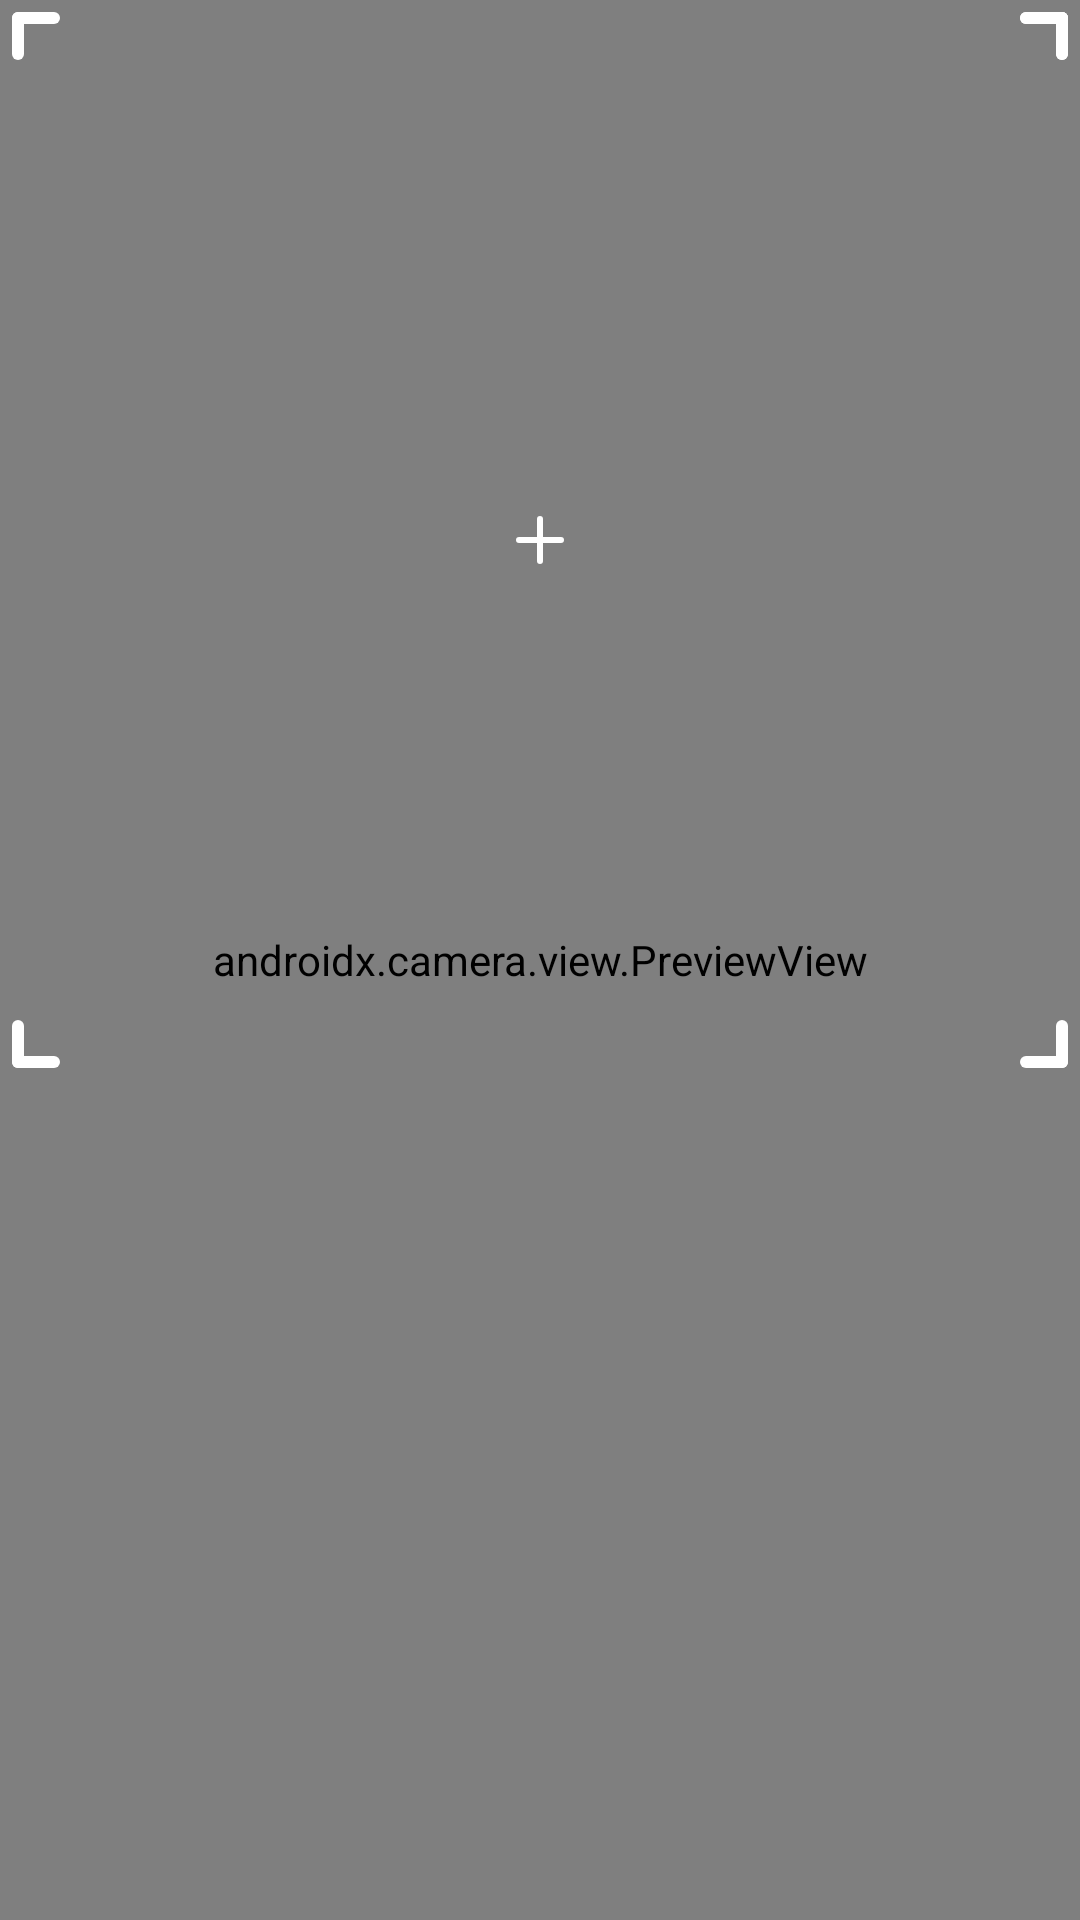

Android layout source for this screen:
<!-- AndroidManifest.xml: application theme AppTheme -->
<!-- res/layout/activity_capture_food.xml -->
<?xml version="1.0" encoding="utf-8"?>
<layout xmlns:android="http://schemas.android.com/apk/res/android"
    xmlns:app="http://schemas.android.com/apk/res-auto"
    xmlns:tools="http://schemas.android.com/tools">

    <androidx.constraintlayout.widget.ConstraintLayout
        android:id="@+id/constraintLayout"
        android:layout_width="match_parent"
        android:layout_height="match_parent"
        tools:context=".capturefood.CaptureFoodActivity">

        <com.google.android.material.appbar.MaterialToolbar
            android:id="@+id/toolbar"
            android:layout_width="match_parent"
            android:layout_height="?actionBarSize"
            app:layout_constraintEnd_toEndOf="parent"
            app:layout_constraintHorizontal_bias="0.5"
            app:layout_constraintStart_toStartOf="parent"
            app:layout_constraintTop_toTopOf="parent" />


        <androidx.camera.view.PreviewView
            android:id="@+id/viewFinder"
            android:layout_width="0dp"
            android:layout_height="0dp"
            app:layout_constraintTop_toTopOf="parent"
            app:layout_constraintBottom_toBottomOf="parent"
            app:layout_constraintEnd_toEndOf="parent"
            app:layout_constraintStart_toStartOf="parent" />

        <View
            android:id="@+id/previewWindow"
            android:layout_width="0dp"
            android:layout_height="0dp"
            android:layout_margin="4dp"
            android:background="@drawable/fg_camera_window"
            app:layout_constraintDimensionRatio="1"
            app:layout_constraintStart_toStartOf="parent"
            app:layout_constraintEnd_toEndOf="parent"
            app:layout_constraintTop_toTopOf="parent"/>


        <androidx.recyclerview.widget.RecyclerView
            android:id="@+id/predictionRecyclerView"
            android:layout_width="0dp"
            tools:listitem="@layout/item_food_prediction"
            android:layout_height="0dp"
            android:layout_marginTop="4dp"
            android:background="?translucentBackgroundColor"
            app:layout_constraintTop_toBottomOf="@id/previewWindow"
            app:layout_constraintStart_toStartOf="parent"
            app:layout_constraintEnd_toEndOf="parent"
            app:layout_constraintBottom_toBottomOf="parent"/>



    </androidx.constraintlayout.widget.ConstraintLayout>


</layout>
<!-- res/layout/item_food_prediction.xml (included above) -->
<?xml version="1.0" encoding="utf-8"?>
<LinearLayout
    xmlns:android="http://schemas.android.com/apk/res/android"
    android:layout_width="match_parent"
    android:layout_height="wrap_content"
    android:background="#0000"
    android:gravity="center">
    <Button
        android:id="@+id/predictionName"
        android:background="@drawable/bg_prediction"
        android:textSize="22sp"
        android:paddingTop="12dp"
        android:paddingBottom="12dp"
        android:paddingStart="16dp"
        android:paddingEnd="16dp"
        android:layout_margin="12dp"
        android:elevation="10dp"
        android:layout_width="wrap_content"
        android:layout_height="wrap_content"/>
</LinearLayout>
<!-- resources referenced by this layout -->
<resources>
  <!-- drawable bg_prediction (drawable) -->
  <?xml version="1.0" encoding="utf-8"?>
  <selector xmlns:android="http://schemas.android.com/apk/res/android">
      <item android:state_enabled="true">
          <shape>
              <solid android:color="?backgroundColor"/>
              <corners android:radius="32dp"/>
          </shape>
      </item>
  </selector>
  <!-- drawable fg_camera_window: vector/xml drawable (drawable, 3328 chars, omitted) -->
</resources>
